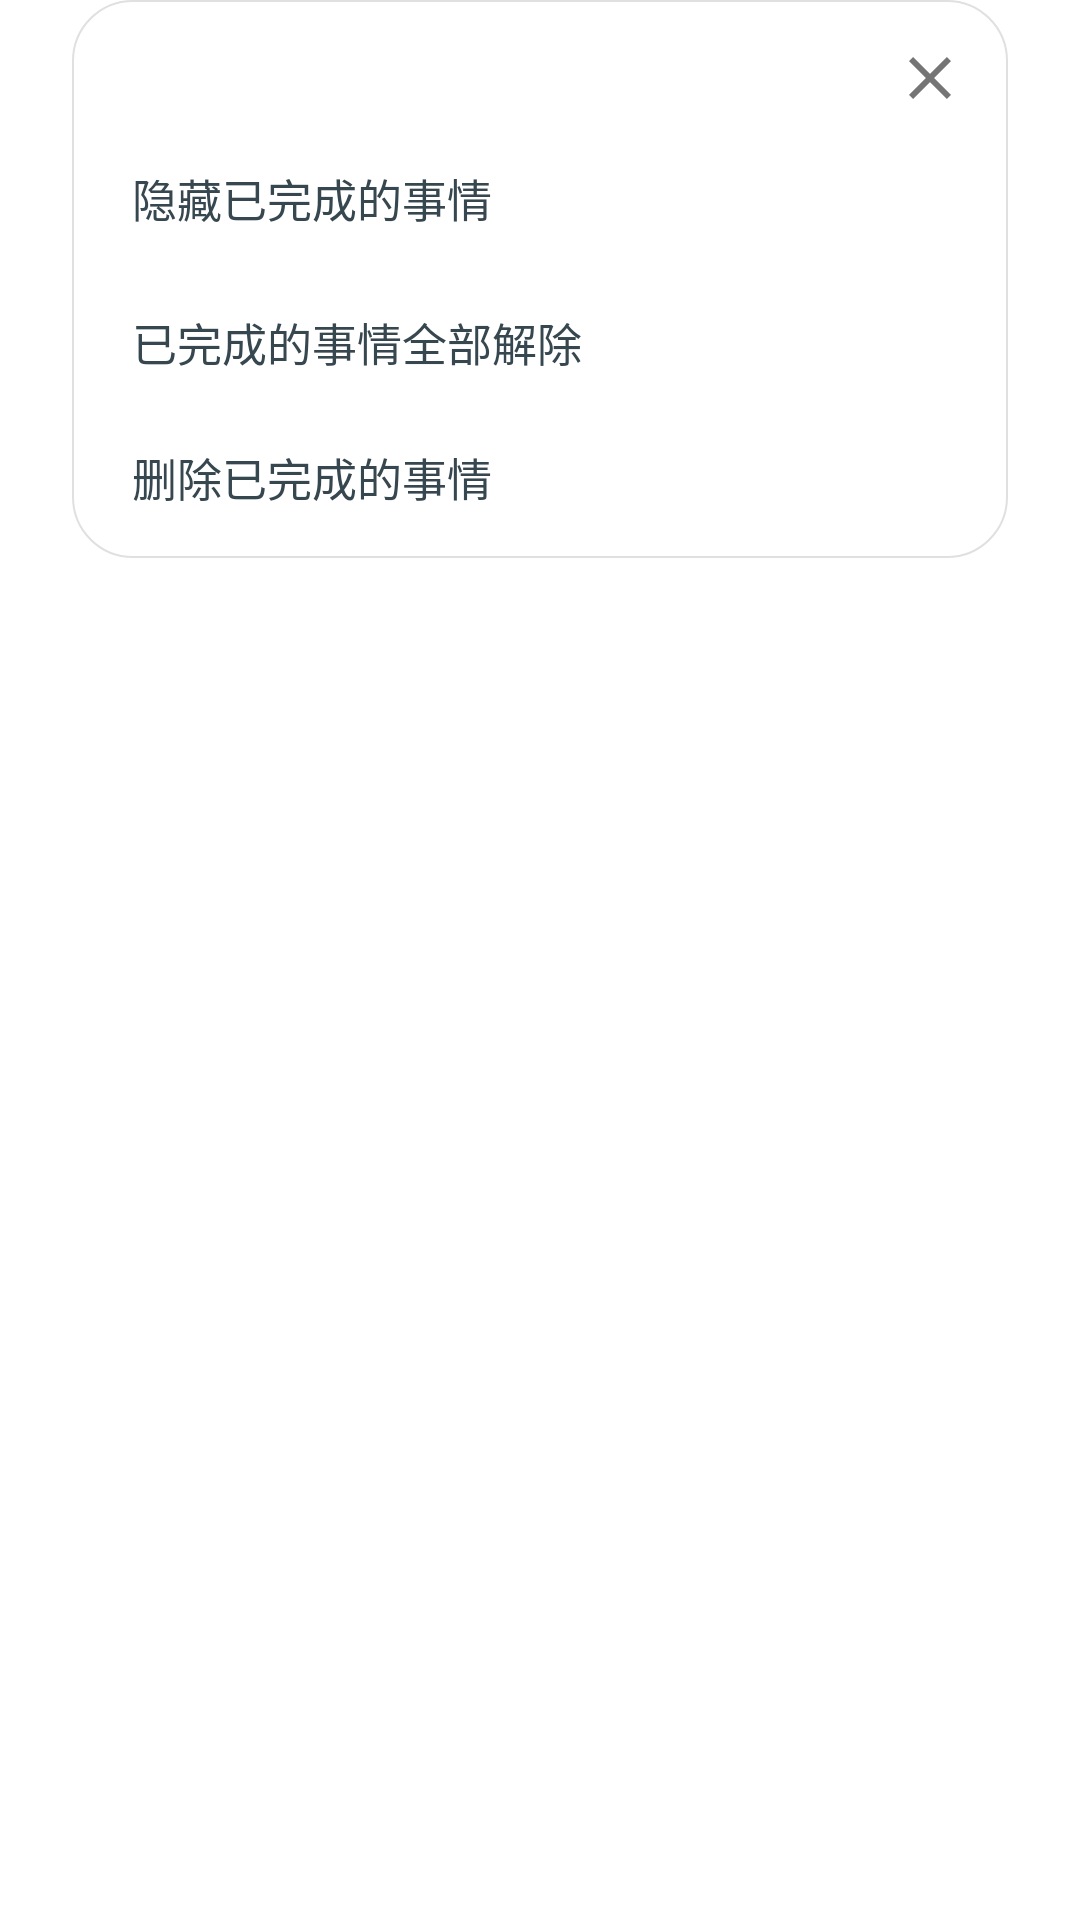

The Android layout XML behind this screen, and the referenced resources:
<!-- AndroidManifest.xml: application theme Theme.TextNote -->
<!-- res/layout/dialog_done_settings.xml -->
<?xml version="1.0" encoding="utf-8"?>
<FrameLayout xmlns:android="http://schemas.android.com/apk/res/android"
    android:layout_width="match_parent"
    android:layout_height="wrap_content">

    <LinearLayout
        android:layout_width="match_parent"
        android:layout_height="wrap_content"
        android:layout_marginStart="24dp"
        android:layout_marginEnd="24dp"
        android:orientation="vertical"
        android:background="@drawable/bg_dialog_round">

        <ImageView
            android:id="@+id/btn_dialog_close"
            android:layout_width="32dp"
            android:layout_height="32dp"
            android:layout_gravity="end"
            android:layout_marginTop="10dp"
            android:layout_marginEnd="10dp"
            android:padding="4dp"
            android:contentDescription="关闭"
            android:src="@drawable/ic_close" />

        <TextView
            android:id="@+id/btn_hide_done"
            android:layout_width="match_parent"
            android:layout_height="48dp"
            android:gravity="center_vertical"
            android:paddingStart="20dp"
            android:paddingEnd="20dp"
            android:text="隐藏已完成的事情"
            android:textColor="#37474F"
            android:textSize="15sp"
            android:background="?android:attr/selectableItemBackground" />

        <TextView
            android:id="@+id/btn_uncheck_all"
            android:layout_width="match_parent"
            android:layout_height="48dp"
            android:gravity="center_vertical"
            android:paddingStart="20dp"
            android:paddingEnd="20dp"
            android:text="已完成的事情全部解除"
            android:textColor="#37474F"
            android:textSize="15sp"
            android:background="?android:attr/selectableItemBackground" />

        <TextView
            android:id="@+id/btn_delete_done"
            android:layout_width="match_parent"
            android:layout_height="48dp"
            android:gravity="center_vertical"
            android:paddingStart="20dp"
            android:paddingEnd="20dp"
            android:paddingBottom="6dp"
            android:text="删除已完成的事情"
            android:textColor="#37474F"
            android:textSize="15sp"
            android:background="?android:attr/selectableItemBackground" />
    </LinearLayout>
</FrameLayout>
<!-- resources referenced by this layout -->
<resources>
  <!-- drawable bg_dialog_round (drawable) -->
  <?xml version="1.0" encoding="utf-8"?>
  <shape xmlns:android="http://schemas.android.com/apk/res/android">
      <solid android:color="#FFFFFFFF" />
      <corners android:radius="20dp" />
      <stroke android:width="0.5dp" android:color="#FFE0E0E0" />
  </shape>
  <!-- drawable ic_close (drawable) -->
  <?xml version="1.0" encoding="utf-8"?>
  <vector xmlns:android="http://schemas.android.com/apk/res/android"
      android:width="24dp"
      android:height="24dp"
      android:viewportWidth="24"
      android:viewportHeight="24">
      <path
          android:fillColor="#757575"
          android:pathData="M19,6.41L17.59,5 12,10.59 6.41,5 5,6.41 10.59,12 5,17.59 6.41,19 12,13.41 17.59,19 19,17.59 13.41,12z" />
  </vector>
  <style name="Theme.TextNote" parent="Theme.Material3.Light.NoActionBar">
          <item name="colorPrimary">@color/primary</item>
          <item name="colorPrimaryDark">@color/primary_dark</item>
          <item name="colorOnPrimary">@color/toolbar_text</item>
          <item name="colorSurface">@android:color/white</item>
          <item name="android:windowBackground">@android:color/white</item>
          <item name="android:statusBarColor">@color/primary</item>
      </style>
  <color name="primary">#A8D5F0</color>
  <color name="primary_dark">#8DC4EA</color>
  <color name="toolbar_text">#17435E</color>
</resources>
